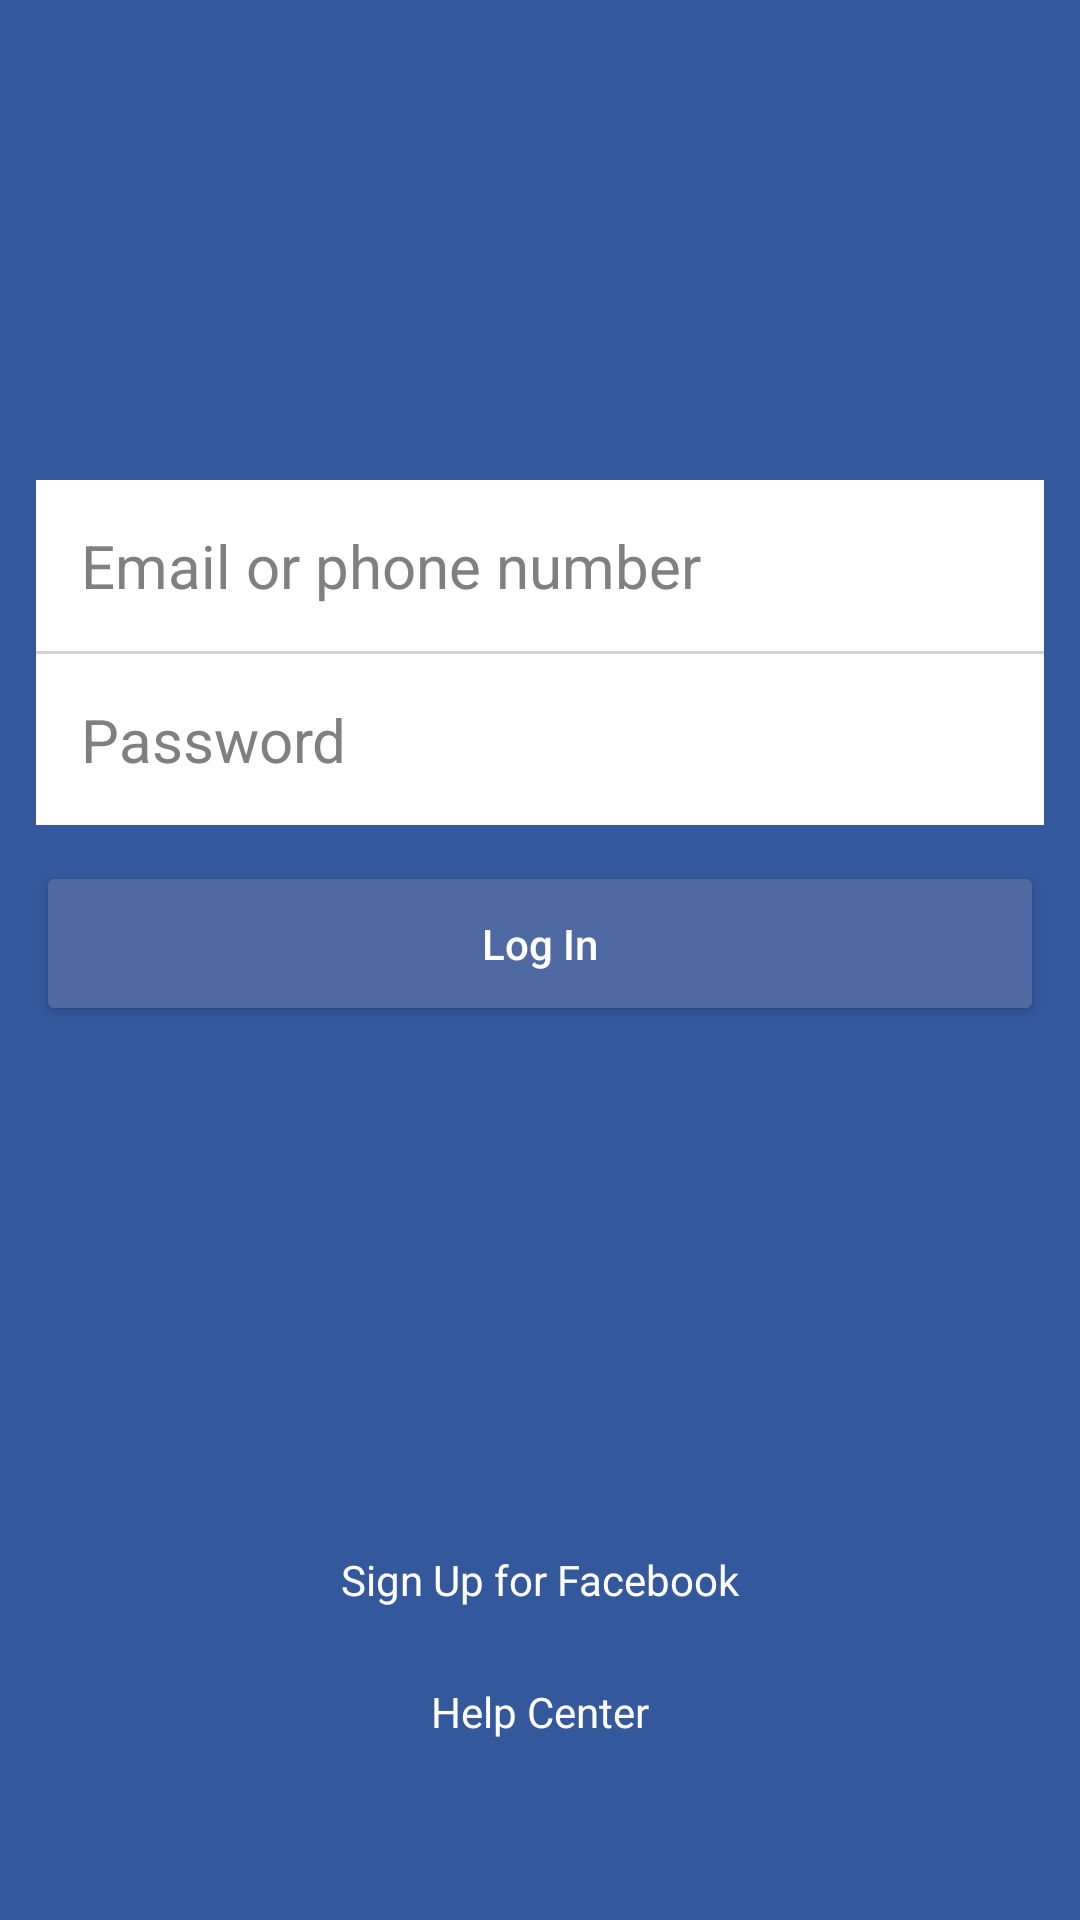

Layout XML and referenced resources for this Android screen:
<!-- AndroidManifest.xml: application theme Theme.BasicsC40OSunWed -->
<!-- res/layout/activity_login.xml -->
<?xml version="1.0" encoding="utf-8"?>
<androidx.constraintlayout.widget.ConstraintLayout xmlns:android="http://schemas.android.com/apk/res/android"
    xmlns:app="http://schemas.android.com/apk/res-auto"
    xmlns:tools="http://schemas.android.com/tools"
    android:id="@+id/main"
    android:layout_width="match_parent"
    android:layout_height="match_parent"
    tools:context=".LoginActivity"
    android:background="@color/color_bg"
    >

    <EditText
        android:id="@+id/username_edit_text"
        android:textSize="20dp"
        android:textColor="@color/black"
        android:layout_width="0dp"
        android:layout_height="wrap_content"
        android:layout_marginHorizontal="12dp"
        android:layout_marginTop="40dp"
        android:padding="15dp"
        android:background="@color/white"
        android:hint="Email or phone number"
        android:textColorHint="@color/grey"
        android:inputType="textEmailAddress"
        app:layout_constraintEnd_toEndOf="parent"
        app:layout_constraintStart_toStartOf="parent"
        app:layout_constraintTop_toBottomOf="@+id/logo"
        />
    

    <View
        android:id="@+id/horizontalLine"
        android:layout_width="0dp"
        android:layout_height="1dp"
        android:background="@color/light_grey"
        app:layout_constraintTop_toBottomOf="@+id/username_edit_text"
        app:layout_constraintStart_toStartOf="@+id/username_edit_text"
        app:layout_constraintEnd_toEndOf="@+id/username_edit_text"
        />

    <EditText
        android:id="@+id/password_edit_text"
        android:textSize="20dp"
        android:textColor="@color/black"
        android:layout_width="0dp"
        android:layout_height="wrap_content"
        android:layout_marginHorizontal="12dp"
        android:padding="15dp"
        android:background="@color/white"
        android:hint="Password"
        android:textColorHint="@color/grey"
        android:inputType="textPassword"
        android:layout_marginTop="1dp"
        app:layout_constraintEnd_toEndOf="parent"
        app:layout_constraintStart_toStartOf="parent"
        app:layout_constraintTop_toBottomOf="@+id/username_edit_text"
        />

    <Button
        android:id="@+id/button"
        android:layout_width="0dp"
        android:layout_height="55dp"
        android:text="Log In"
        android:textColor="@color/white"
        android:textAllCaps="false"
        android:layout_margin="12dp"
        android:backgroundTint="@color/button_color"
        app:layout_constraintStart_toStartOf="parent"
        app:layout_constraintEnd_toEndOf="parent"
        app:layout_constraintTop_toBottomOf="@+id/password_edit_text"
        />

    <ImageView
        android:id="@+id/logo"
        android:layout_width="wrap_content"
        android:layout_height="wrap_content"
        android:src="@drawable/logo1"
        android:layout_marginTop="120dp"
        app:layout_constraintEnd_toEndOf="parent"
        app:layout_constraintStart_toStartOf="parent"
        app:layout_constraintTop_toTopOf="parent" />

    <TextView
        android:id="@+id/sign_up"
        android:layout_width="wrap_content"
        android:layout_height="wrap_content"
        android:text="Sign Up for Facebook"
        android:textColor="@color/white"
        app:layout_constraintStart_toStartOf="parent"
        app:layout_constraintEnd_toEndOf="parent"
        app:layout_constraintTop_toBottomOf="@+id/button"
        android:layout_marginTop="175dp"
        />

    <TextView
        android:layout_width="wrap_content"
        android:layout_height="wrap_content"
        android:text="Help Center"
        android:textColor="@color/white"
        app:layout_constraintStart_toStartOf="parent"
        app:layout_constraintEnd_toEndOf="parent"
        app:layout_constraintTop_toBottomOf="@+id/sign_up"
        android:layout_marginTop="25dp"
        />
</androidx.constraintlayout.widget.ConstraintLayout>
<!-- resources referenced by this layout -->
<resources>
  <color name="black">#FF000000</color>
  <color name="button_color">#4f69a2</color>
  <color name="color_bg">#34589C</color>
  <color name="grey">#808080</color>
  <color name="light_grey">#D3D3D3</color>
  <color name="white">#FFFFFFFF</color>
  <style name="Theme.BasicsC40OSunWed" parent="Theme.MaterialComponents.DayNight.DarkActionBar">
          
          <item name="colorPrimary">@color/purple_500</item>
          <item name="colorPrimaryVariant">@color/purple_700</item>
          <item name="colorOnPrimary">@color/white</item>
          
          <item name="colorSecondary">@color/teal_200</item>
          <item name="colorSecondaryVariant">@color/teal_700</item>
          <item name="colorOnSecondary">@color/black</item>
          
          <item name="android:statusBarColor">?attr/colorPrimaryVariant</item>
          
      </style>
  <color name="purple_500">#000051</color>
  <color name="purple_700">#FF3700B3</color>
  <color name="teal_200">#FF03DAC5</color>
  <color name="teal_700">#FF018786</color>
</resources>
